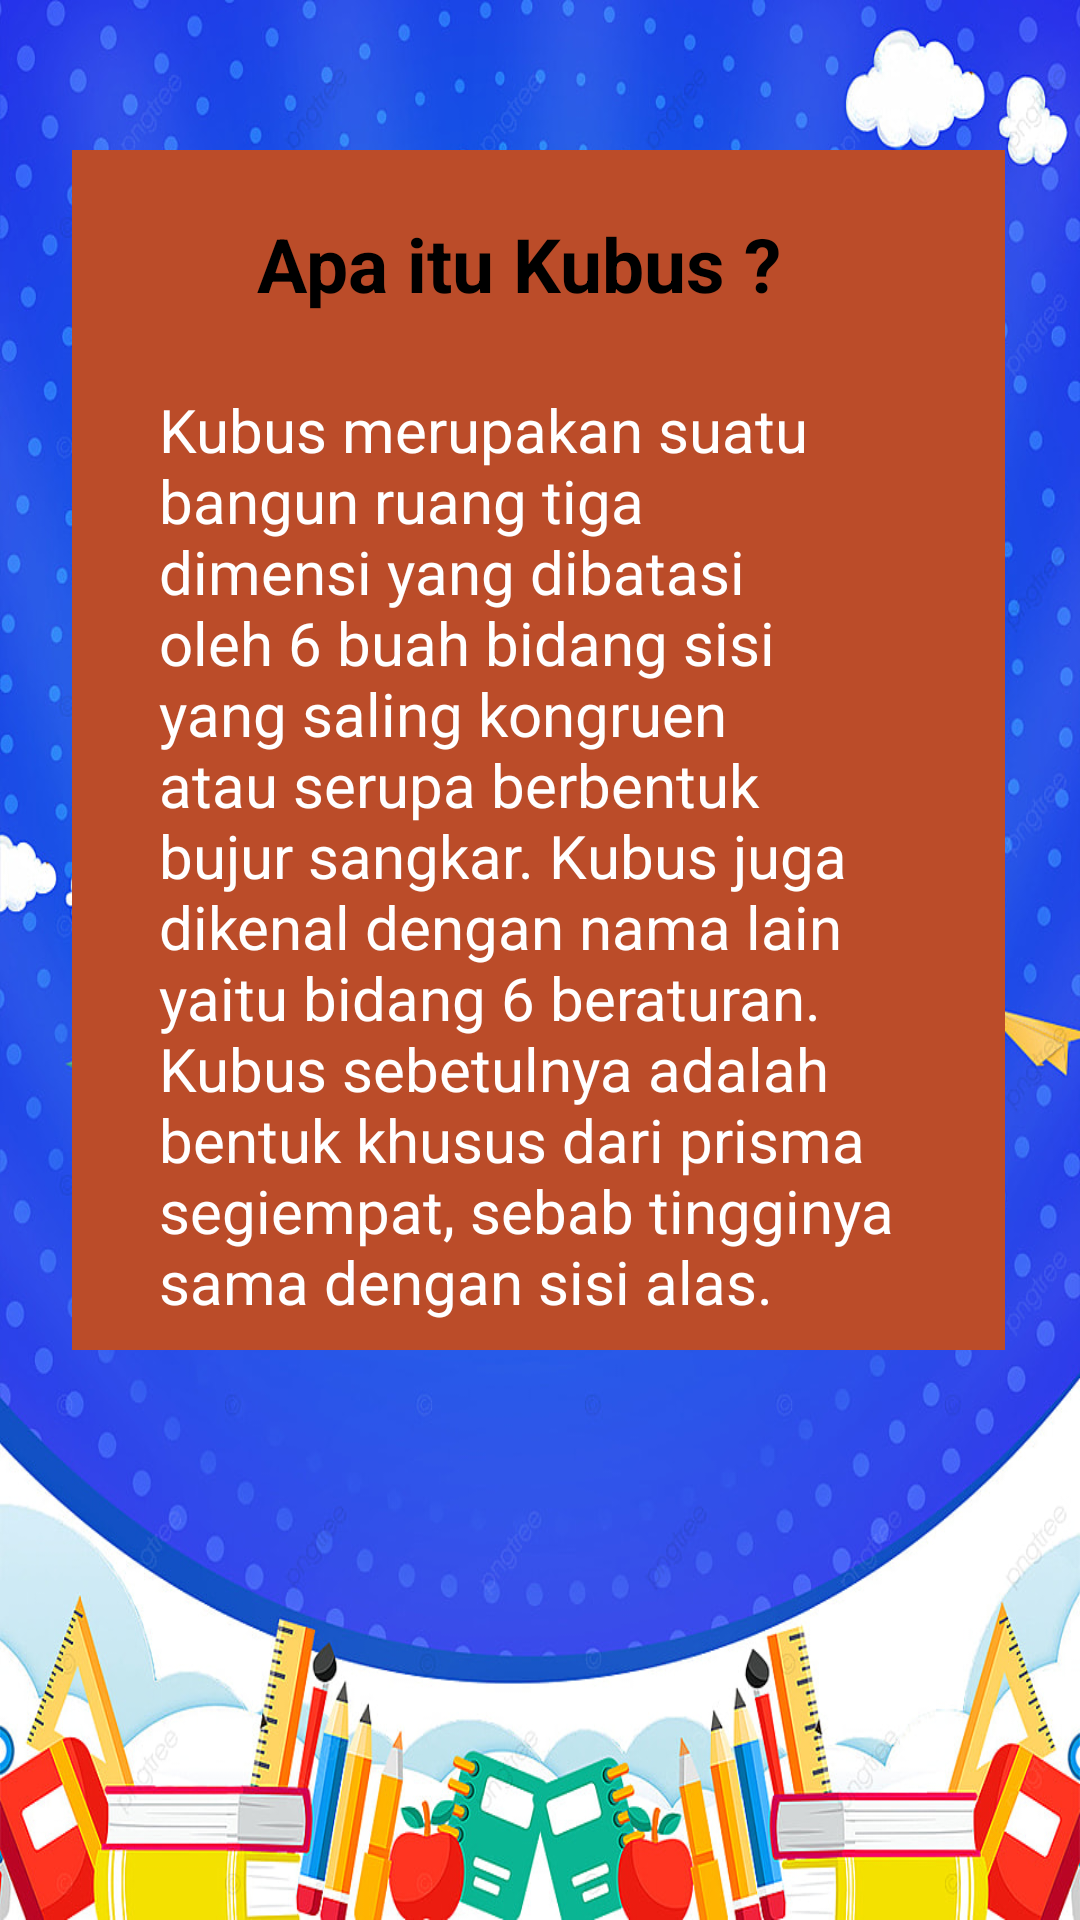

Write the Android layout XML for this screen, with the resource values it uses.
<!-- AndroidManifest.xml: application theme Theme.MyAdvancedAQIL -->
<!-- res/layout/fragment_tab1.xml -->
<?xml version="1.0" encoding="utf-8"?>
<RelativeLayout xmlns:android="http://schemas.android.com/apk/res/android"
    xmlns:app="http://schemas.android.com/apk/res-auto"
    xmlns:tools="http://schemas.android.com/tools"
    android:layout_width="match_parent"
    android:layout_height="match_parent"
    android:background="@drawable/ss">


    <androidx.viewpager2.widget.ViewPager2
        android:id="@+id/pgKubus"
        android:layout_width="match_parent"
        android:layout_height="match_parent"
        android:layout_alignParentTop="true"
        android:layout_alignParentBottom="true"
        android:layout_marginTop="0dp"
        android:layout_marginBottom="0dp"
        >


    </androidx.viewpager2.widget.ViewPager2>

    <com.google.android.material.imageview.ShapeableImageView
        android:id="@+id/layar"
        android:layout_width="344dp"
        android:layout_height="400dp"
        android:layout_alignParentStart="true"
        android:layout_alignParentTop="true"
        android:layout_alignParentEnd="true"
        android:layout_marginStart="24dp"
        android:layout_marginTop="50dp"
        android:layout_marginEnd="25dp"
        android:background="@color/coklat"
        android:scrollbarAlwaysDrawVerticalTrack="true"
        app:layout_constraintEnd_toEndOf="parent"
        app:layout_constraintStart_toStartOf="parent"
        app:layout_constraintTop_toTopOf="parent"
        app:shapeAppearanceOverlay="@style/roundImageView" />

    <TextView
        android:id="@+id/tvKubus"
        android:layout_width="wrap_content"
        android:layout_height="wrap_content"
        android:layout_alignTop="@+id/layar"
        android:layout_alignParentEnd="true"
        android:layout_marginTop="21dp"
        android:layout_marginEnd="100dp"
        android:text="Apa itu Kubus ?"
        android:textAlignment="center"
        android:textColor="@color/black"
        android:textSize="25sp"
        android:textStyle="bold" />

    <TextView
        android:id="@+id/tvdefinisi"
        android:layout_width="wrap_content"
        android:layout_height="wrap_content"
        android:layout_below="@+id/tvKubus"
        android:layout_alignStart="@+id/layar"
        android:layout_alignEnd="@+id/layar"
        android:layout_marginStart="29dp"
        android:layout_marginTop="25dp"
        android:layout_marginEnd="29dp"
        android:text="@string/defKubus"
        android:textAlignment="textStart"
        android:textColor="@color/white"
        android:textSize="20sp" />




</RelativeLayout>
<!-- resources referenced by this layout -->
<resources>
  <color name="black">#FF000000</color>
  <color name="coklat">#FFBB4C29</color>
  <color name="white">#FFFFFFFF</color>
  <!-- drawable ss: jpg bitmap (drawable, 220943 bytes) -->
  <string name="defKubus">Kubus merupakan suatu bangun ruang tiga dimensi yang dibatasi oleh 6 buah bidang sisi yang saling kongruen atau serupa berbentuk bujur sangkar. Kubus juga dikenal dengan nama lain yaitu bidang 6 beraturan. Kubus sebetulnya adalah bentuk khusus dari prisma segiempat, sebab tingginya sama dengan sisi alas.</string>
  <style name="Theme.MyAdvancedAQIL" parent="Base.Theme.MyAdvancedAQIL" />
  <style name="Base.Theme.MyAdvancedAQIL" parent="Theme.Material3.DayNight.NoActionBar">
          
          
          <item name="colorPrimary">#FFFFFF</item>
          <item name="colorPrimaryDark">#03CAB7</item>
      </style>
</resources>
